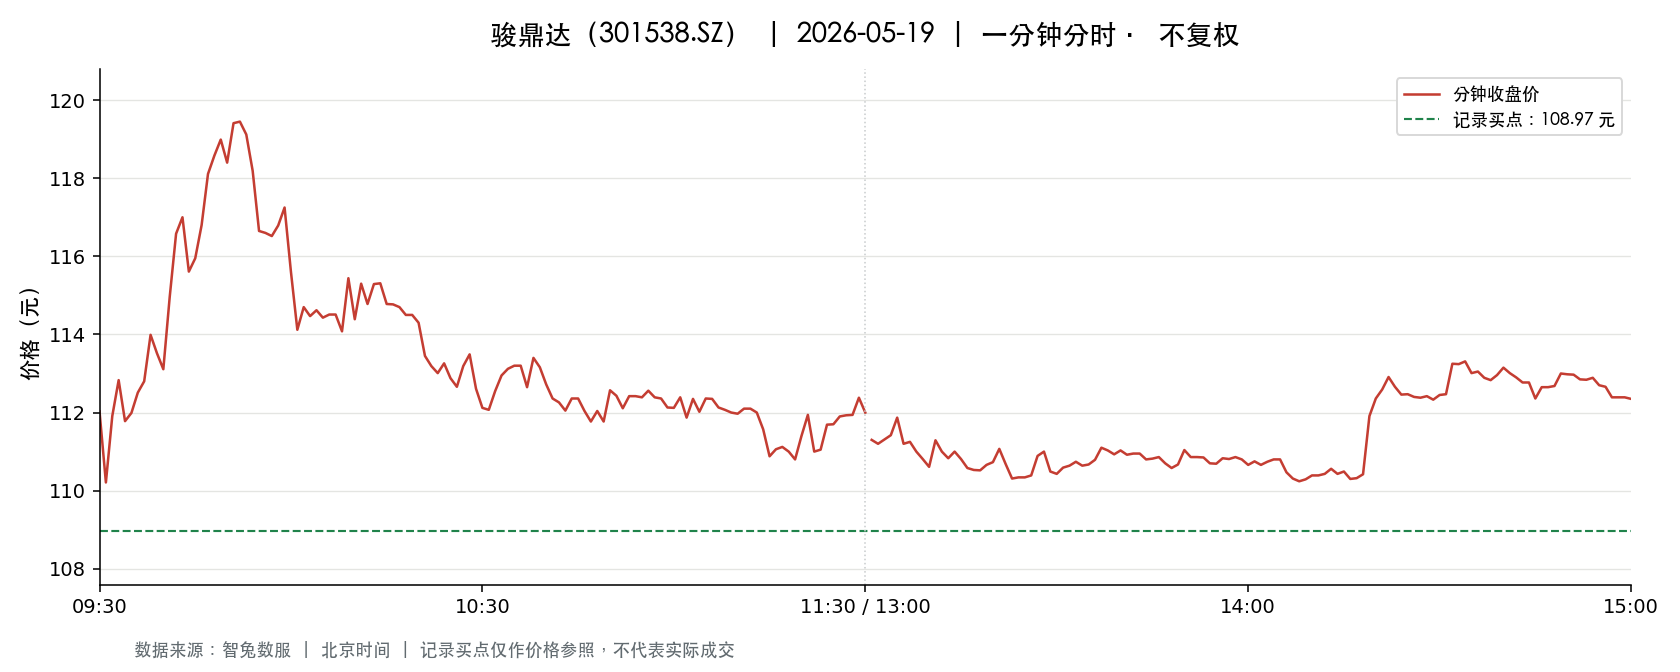

The file beside this chart, header and first rows:
t, o, h, l, c, v, a, pc, sf
2026-05-19 09:30:00, 112, 112, 112, 112, 255.0, 2856765, 112.3, 0.0
2026-05-19 09:31:00, 112.5, 113, 110, 110.2, 609.0, 6796419, 112, 0.0
2026-05-19 09:32:00, 110.2, 112.5, 109.8, 111.9, 1404, 15577554, 110.2, 0.0
2026-05-19 09:33:00, 111.9, 113.0, 110.2, 112.8, 832.0, 9239719, 111.9, 0.0
2026-05-19 09:34:00, 112.9, 112.9, 111.7, 111.8, 1288, 14467656, 112.8, 0.0
2026-05-19 09:35:00, 112.5, 112.5, 110.8, 112, 555.0, 6182210, 111.8, 0.0
2026-05-19 09:36:00, 112.0, 112.6, 111, 112.5, 439.0, 4899034, 112, 0.0
2026-05-19 09:37:00, 112.6, 113, 112.3, 112.8, 415.0, 4677706, 112.5, 0.0
2026-05-19 09:38:00, 113, 114.0, 112.5, 114, 502.0, 5679176, 112.8, 0.0
2026-05-19 09:39:00, 113.7, 114.8, 113.5, 113.5, 523.0, 5959306, 114, 0.0
2026-05-19 09:40:00, 113.5, 113.5, 113.0, 113.1, 424.0, 4802921, 113.5, 0.0
2026-05-19 09:41:00, 113.0, 115, 113.0, 115, 735.0, 8403239, 113.1, 0.0
2026-05-19 09:42:00, 114.9, 117, 114.6, 116.6, 1318, 15271715, 115, 0.0
2026-05-19 09:43:00, 116.6, 117.0, 115.9, 117.0, 929.0, 10814083, 116.6, 0.0
2026-05-19 09:44:00, 117, 117, 115.6, 115.6, 721.0, 8418359, 117.0, 0.0
2026-05-19 09:45:00, 115.6, 116.4, 115, 116, 468.0, 5416597, 115.6, 0.0
2026-05-19 09:46:00, 116, 117, 116, 116.8, 888.0, 10342035, 116, 0.0
2026-05-19 09:47:00, 116.8, 118.1, 116.7, 118.1, 1369, 16077900, 116.8, 0.0
2026-05-19 09:48:00, 118.1, 118.7, 118, 118.6, 1027, 12146554, 118.1, 0.0
2026-05-19 09:49:00, 118.6, 119.5, 118.6, 119, 1158, 13785002, 118.6, 0.0
2026-05-19 09:50:00, 118.6, 118.6, 117.1, 118.4, 972.0, 11501422, 119, 0.0
2026-05-19 09:51:00, 118.6, 119.5, 118.6, 119.4, 1637, 19490477, 118.4, 0.0
2026-05-19 09:52:00, 119.5, 119.9, 118.8, 119.5, 1284, 15346530, 119.4, 0.0
2026-05-19 09:53:00, 119.7, 119.9, 119.1, 119.1, 741.0, 8863521, 119.5, 0.0
2026-05-19 09:54:00, 119.1, 119.3, 117.2, 118.2, 534.0, 6339480, 119.1, 0.0
2026-05-19 09:55:00, 118.2, 118.2, 116.7, 116.7, 427.0, 4994514, 118.2, 0.0
2026-05-19 09:56:00, 116.5, 116.7, 116.5, 116.6, 425.0, 4965054, 116.7, 0.0
2026-05-19 09:57:00, 116.6, 116.6, 116.4, 116.5, 252.0, 2936134, 116.6, 0.0
2026-05-19 09:58:00, 116.5, 116.8, 116.5, 116.8, 300.0, 3500144, 116.5, 0.0
2026-05-19 09:59:00, 116.8, 117.6, 116.8, 117.2, 284.0, 3325768, 116.8, 0.0
2026-05-19 10:00:00, 116.8, 116.8, 115.3, 115.6, 715.0, 8330148, 117.2, 0.0
2026-05-19 10:01:00, 115.0, 115.1, 114.1, 114.1, 596.0, 6848201, 115.6, 0.0
2026-05-19 10:02:00, 114.1, 115, 114.1, 114.7, 312.0, 3576579, 114.1, 0.0
2026-05-19 10:03:00, 114.8, 114.8, 114.1, 114.5, 209.0, 2390063, 114.7, 0.0
2026-05-19 10:04:00, 114.5, 114.8, 114.2, 114.6, 487.0, 5576230, 114.5, 0.0
2026-05-19 10:05:00, 114.6, 114.7, 114.4, 114.4, 182.0, 2084341, 114.6, 0.0
2026-05-19 10:06:00, 114.5, 114.5, 114.4, 114.5, 430.0, 4922635, 114.4, 0.0
2026-05-19 10:07:00, 114.5, 114.6, 114.5, 114.5, 155.0, 1774966, 114.5, 0.0
2026-05-19 10:08:00, 114.5, 114.5, 114.1, 114.1, 323.0, 3694573, 114.5, 0.0
2026-05-19 10:09:00, 114.3, 115.5, 114.3, 115.4, 194.0, 2229855, 114.1, 0.0
2026-05-19 10:10:00, 115, 115.4, 114.2, 114.4, 225.0, 2579174, 115.4, 0.0
2026-05-19 10:11:00, 114.6, 115.3, 114.6, 115.3, 200.0, 2294900, 114.4, 0.0
2026-05-19 10:12:00, 115.3, 115.3, 114.8, 114.8, 239.0, 2748939, 115.3, 0.0
2026-05-19 10:13:00, 115, 115.3, 115, 115.3, 71.0, 816461, 114.8, 0.0
2026-05-19 10:14:00, 115.3, 115.5, 115, 115.3, 46.0, 530399, 115.3, 0.0
2026-05-19 10:15:00, 115.3, 115.3, 114.8, 114.8, 175.0, 2012420, 115.3, 0.0
2026-05-19 10:16:00, 114.8, 115, 114.7, 114.8, 126.0, 1448147, 114.8, 0.0
2026-05-19 10:17:00, 115, 115, 114.7, 114.7, 26.0, 298614, 114.8, 0.0
2026-05-19 10:18:00, 114.9, 114.9, 114.5, 114.5, 95.0, 1088296, 114.7, 0.0
2026-05-19 10:19:00, 114.5, 114.5, 114.5, 114.5, 74.0, 847319, 114.5, 0.0
2026-05-19 10:20:00, 114.5, 114.5, 114.2, 114.3, 71.0, 812223, 114.5, 0.0
2026-05-19 10:21:00, 114.3, 114.3, 113.3, 113.5, 292.0, 3325223, 114.3, 0.0
2026-05-19 10:22:00, 113.3, 113.3, 113.0, 113.2, 198.0, 2242509, 113.5, 0.0
2026-05-19 10:23:00, 113.2, 113.2, 113.0, 113, 183.0, 2068543, 113.2, 0.0
2026-05-19 10:24:00, 113, 113.3, 113, 113.3, 65.0, 735903, 113, 0.0
2026-05-19 10:25:00, 113.2, 113.2, 112.9, 112.9, 163.0, 1842379, 113.3, 0.0
2026-05-19 10:26:00, 112.8, 112.9, 112.7, 112.7, 122.0, 1375757, 112.9, 0.0
2026-05-19 10:27:00, 112.9, 113.3, 112.7, 113.2, 154.0, 1739770, 112.7, 0.0
2026-05-19 10:28:00, 113.2, 114, 113.2, 113.5, 118.0, 1339840, 113.2, 0.0
2026-05-19 10:29:00, 113.5, 113.5, 112.6, 112.6, 329.0, 3726363, 113.5, 0.0
... 181 more rows
